Run: headless pygame with SDL's dummy video driver; simulated clock (each Clock.tick advances the game by its frame time, no real sleeping); random seed 0; keys injected as events and as key.get_pressed() state; no mouse input.
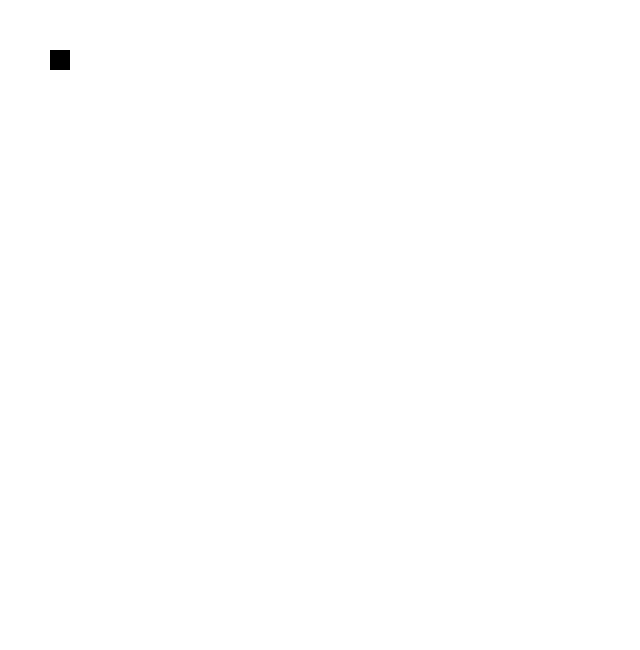
Frame 1 of 4 · flips 1–60 · no input
Frame 2 of 4 · flips 61–180 · tapped SPACE, RETURN · held RIGHT (→), D · screen unchanged from frame 1, image omitted
Frame 3 of 4 · flips 181–300 · held DOWN (↓), S · screen unchanged from frame 2, image omitted
Frame 4 of 4 · flips 301–420 · held LEFT (←), A, UP (↑), W · screen unchanged from frame 3, image omitted

The pygame program that drew these frames:

import pygame
import sys
import time
import random




class Cube:
    def __init__(self, screen, x, y):
        self.x = x
        self.y = y
        self.screen = screen
        self.side = 20
        self.color = (0,0,0)

    def move(self):
        pass






    def draw(self):
        pygame.draw.rect(self.screen, self.color, (self.x, self.y, self.side,self.side))





def main():
    pygame.init()
    clock = pygame.time.Clock()
    pygame.display.set_caption("World's Hardest Game")
    screen = pygame.display.set_mode((640, 650))

    c = Cube(screen, 50,50)

    while True:
        clock.tick(60)
        for event in pygame.event.get():
            if event.type == pygame.QUIT:
                sys.exit()

        screen.fill((255, 255, 255))
        #c.move
        c.draw()




        pygame.display.update()


main()
